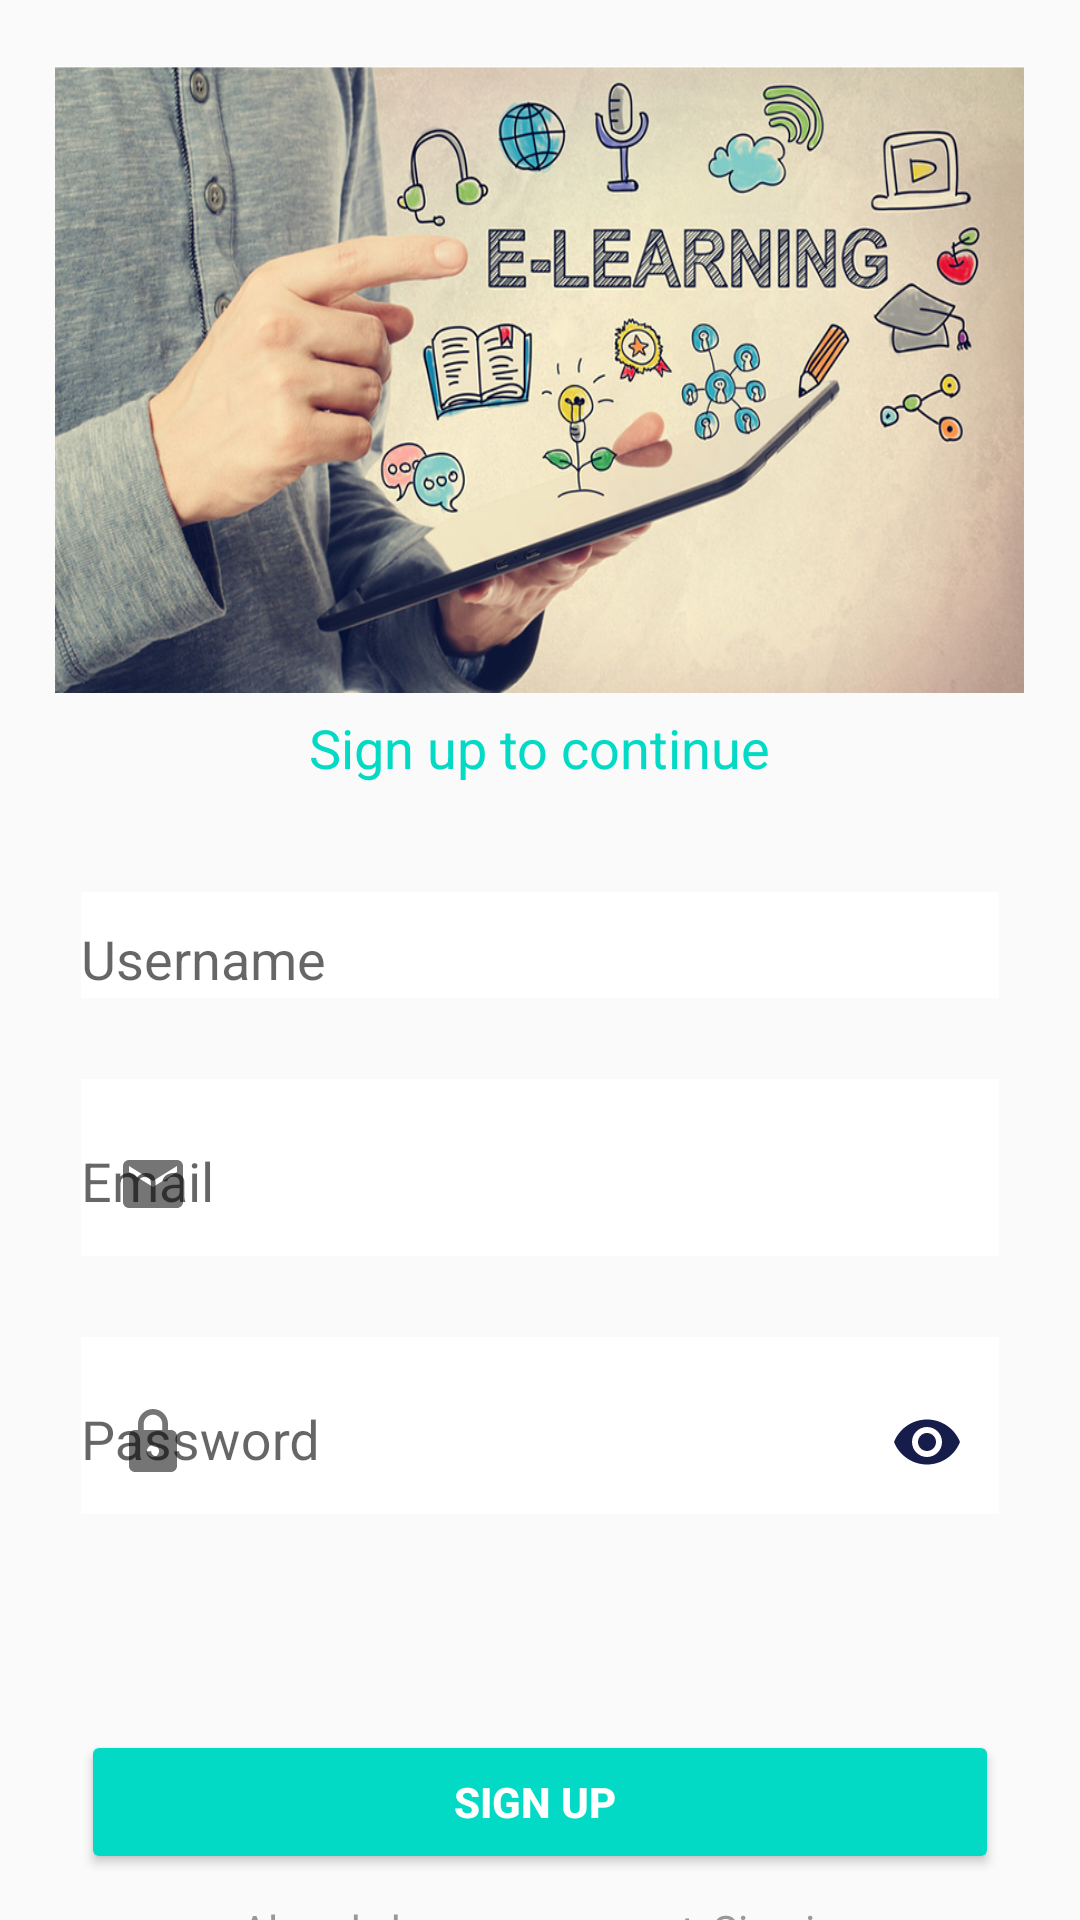

Reconstruct the res/layout file that produces this screen, plus the resources it refers to.
<!-- AndroidManifest.xml: application theme Theme.NavigationDrawer -->
<!-- res/layout/registration.xml -->
<?xml version="1.0" encoding="utf-8"?>
<RelativeLayout xmlns:android="http://schemas.android.com/apk/res/android"
    android:layout_width="match_parent"
    android:layout_height="match_parent"
    xmlns:app="http://schemas.android.com/apk/res-auto">

    <LinearLayout
        android:id="@+id/layout_first"
        android:layout_width="match_parent"
        android:layout_height="wrap_content"
        android:layout_marginTop="18dp"
        android:gravity="center"
        android:orientation="vertical">


        <ImageView
            android:layout_width="331dp"
            android:layout_height="217dp"
            android:padding="4dp"
            android:scaleType="fitXY"
            android:src="@drawable/e_learn" />

        <TextView
            android:layout_width="wrap_content"
            android:layout_height="wrap_content"
            android:layout_marginTop="2dp"
            android:text="@string/wlc_sign_up"
            android:textColor="@color/teal_200"
            android:textSize="18sp" />

    </LinearLayout>

    <LinearLayout
        android:id="@+id/form"
        android:layout_width="match_parent"
        android:layout_height="wrap_content"
        android:paddingStart="27dp"
        android:paddingEnd="27dp"
        android:gravity="center"
        android:layout_marginTop="36dp"
        android:orientation="vertical"
        android:layout_below="@+id/layout_first">

        <com.google.android.material.textfield.TextInputLayout

            android:layout_width="match_parent"
            android:layout_height="wrap_content"
            android:hint="@string/username"
            app:startIconDrawable="@drawable/ic_baseline_person_24"
            android:background="@color/white"
            android:layout_marginBottom="27dp">

            <com.google.android.material.textfield.TextInputEditText
              android:id="@+id/username"
                android:layout_width="match_parent"
                android:layout_height="wrap_content"
                android:inputType="textEmailAddress"
                android:background="@color/white"
                android:ems="15"/>

        </com.google.android.material.textfield.TextInputLayout>

        <com.google.android.material.textfield.TextInputLayout

            android:layout_width="match_parent"
            android:layout_height="wrap_content"
            android:hint="@string/email"
            app:startIconDrawable="@drawable/ic_baseline_email_24"
            android:background="@color/white"
            android:layout_marginBottom="27dp">

            <com.google.android.material.textfield.TextInputEditText
                android:id="@+id/regemail"
                android:layout_width="match_parent"
                android:layout_height="wrap_content"
                android:inputType="textEmailAddress"
                android:background="@color/white"
                android:ems="15" />

        </com.google.android.material.textfield.TextInputLayout>


        <com.google.android.material.textfield.TextInputLayout

            android:layout_width="match_parent"
            android:layout_height="wrap_content"
            android:hint="@string/password"
            app:startIconDrawable="@drawable/ic_baseline_lock_24"
            android:background="@color/white"
            app:passwordToggleEnabled="true"
            app:passwordToggleTint="@color/primaryColor"
            android:layout_marginBottom="36dp">

            <com.google.android.material.textfield.TextInputEditText
            android:id="@+id/regpassword"
            android:layout_width="match_parent"
            android:layout_height="wrap_content"
            android:inputType="textPassword"
            android:background="@color/white"
            android:ems="15"
            />

        </com.google.android.material.textfield.TextInputLayout>

        <Button
        android:id="@+id/regbtn"
        android:layout_width="match_parent"
        android:layout_height="wrap_content"
        android:layout_marginTop="36dp"
        android:backgroundTint="@color/teal_200"
        android:padding="14dp"
        android:textColor="@color/white"
        android:textStyle="bold"
        android:text="Sign up "
        />

    </LinearLayout>

    <LinearLayout
        android:layout_width="wrap_content"
        android:layout_height="wrap_content"
        android:layout_below="@+id/form"
        android:layout_marginTop="9dp"
        android:layout_centerHorizontal="true">

        <TextView
        android:id="@+id/signup"
        android:layout_width="wrap_content"
        android:layout_height="wrap_content"
        android:clickable="true"
        android:text="@string/already_member"
        android:textColor="@color/gray"
        />


    </LinearLayout>

</RelativeLayout>
<!-- resources referenced by this layout -->
<resources>
  <color name="gray">#999</color>
  <color name="primaryColor">@color/darkIndigo</color>
  <color name="teal_200">#FF03DAC5</color>
  <color name="white">#FFFFFFFF</color>
  <!-- drawable e_learn: jpg bitmap (drawable-v24, 156771 bytes) -->
  <!-- drawable ic_baseline_email_24 (drawable) -->
  <vector android:height="24dp" android:tint="#C0C0B9"
      android:viewportHeight="24" android:viewportWidth="24"
      android:width="24dp" xmlns:android="http://schemas.android.com/apk/res/android">
      <path android:fillColor="@android:color/white" android:pathData="M20,4L4,4c-1.1,0 -1.99,0.9 -1.99,2L2,18c0,1.1 0.9,2 2,2h16c1.1,0 2,-0.9 2,-2L22,6c0,-1.1 -0.9,-2 -2,-2zM20,8l-8,5 -8,-5L4,6l8,5 8,-5v2z"/>
  </vector>
  <!-- drawable ic_baseline_lock_24 (drawable) -->
  <vector android:height="24dp" android:tint="#C0C0B9"
      android:viewportHeight="24" android:viewportWidth="24"
      android:width="24dp" xmlns:android="http://schemas.android.com/apk/res/android">
      <path android:fillColor="@android:color/white" android:pathData="M18,8h-1L17,6c0,-2.76 -2.24,-5 -5,-5S7,3.24 7,6v2L6,8c-1.1,0 -2,0.9 -2,2v10c0,1.1 0.9,2 2,2h12c1.1,0 2,-0.9 2,-2L20,10c0,-1.1 -0.9,-2 -2,-2zM12,17c-1.1,0 -2,-0.9 -2,-2s0.9,-2 2,-2 2,0.9 2,2 -0.9,2 -2,2zM15.1,8L8.9,8L8.9,6c0,-1.71 1.39,-3.1 3.1,-3.1 1.71,0 3.1,1.39 3.1,3.1v2z"/>
  </vector>
  <string name="already_member">Already have an account, Sign in</string>
  <string name="email">Email</string>
  <string name="password">Password</string>
  <string name="username">Username</string>
  <string name="wlc_sign_up">Sign up to continue</string>
  <style name="Theme.NavigationDrawer" parent="Theme.AppCompat.Light.NoActionBar">
          
          <item name="colorPrimary">@color/purple_500</item>
          <item name="colorPrimaryVariant">@color/purple_700</item>
          <item name="colorOnPrimary">@color/white</item>
          
          <item name="colorSecondary">@color/teal_200</item>
          <item name="colorSecondaryVariant">@color/teal_700</item>
          <item name="colorOnSecondary">@color/black</item>
          
          <item name="android:statusBarColor" tools:targetApi="l">?attr/colorPrimaryVariant</item>
          
          <item name="android:itemTextAppearance">@style/ChangebgColor</item>
          <item name="android:itemBackground">@drawable/color_main</item>
      </style>
  <color name="darkIndigo">#171d4b</color>
  <color name="purple_500">#FF6200EE</color>
  <color name="purple_700">#FF3700B3</color>
  <color name="teal_700">#FF018786</color>
  <color name="black">#FF000000</color>
  <style name="ChangebgColor" parent="@android:style/TextAppearance.Widget.IconMenu.Item">
          <item name="android:textColor">@color/black</item>
      </style>
  <!-- drawable color_main (drawable) -->
  <shape xmlns:android="http://schemas.android.com/apk/res/android"
      android:shape="rectangle">
      <gradient
          android:angle="135"
          android:centerColor="#E4E8D04F"
          android:endColor="#DCF9E680"
          android:startColor="#BCFB07"
          android:type="linear" />
  </shape>
</resources>
